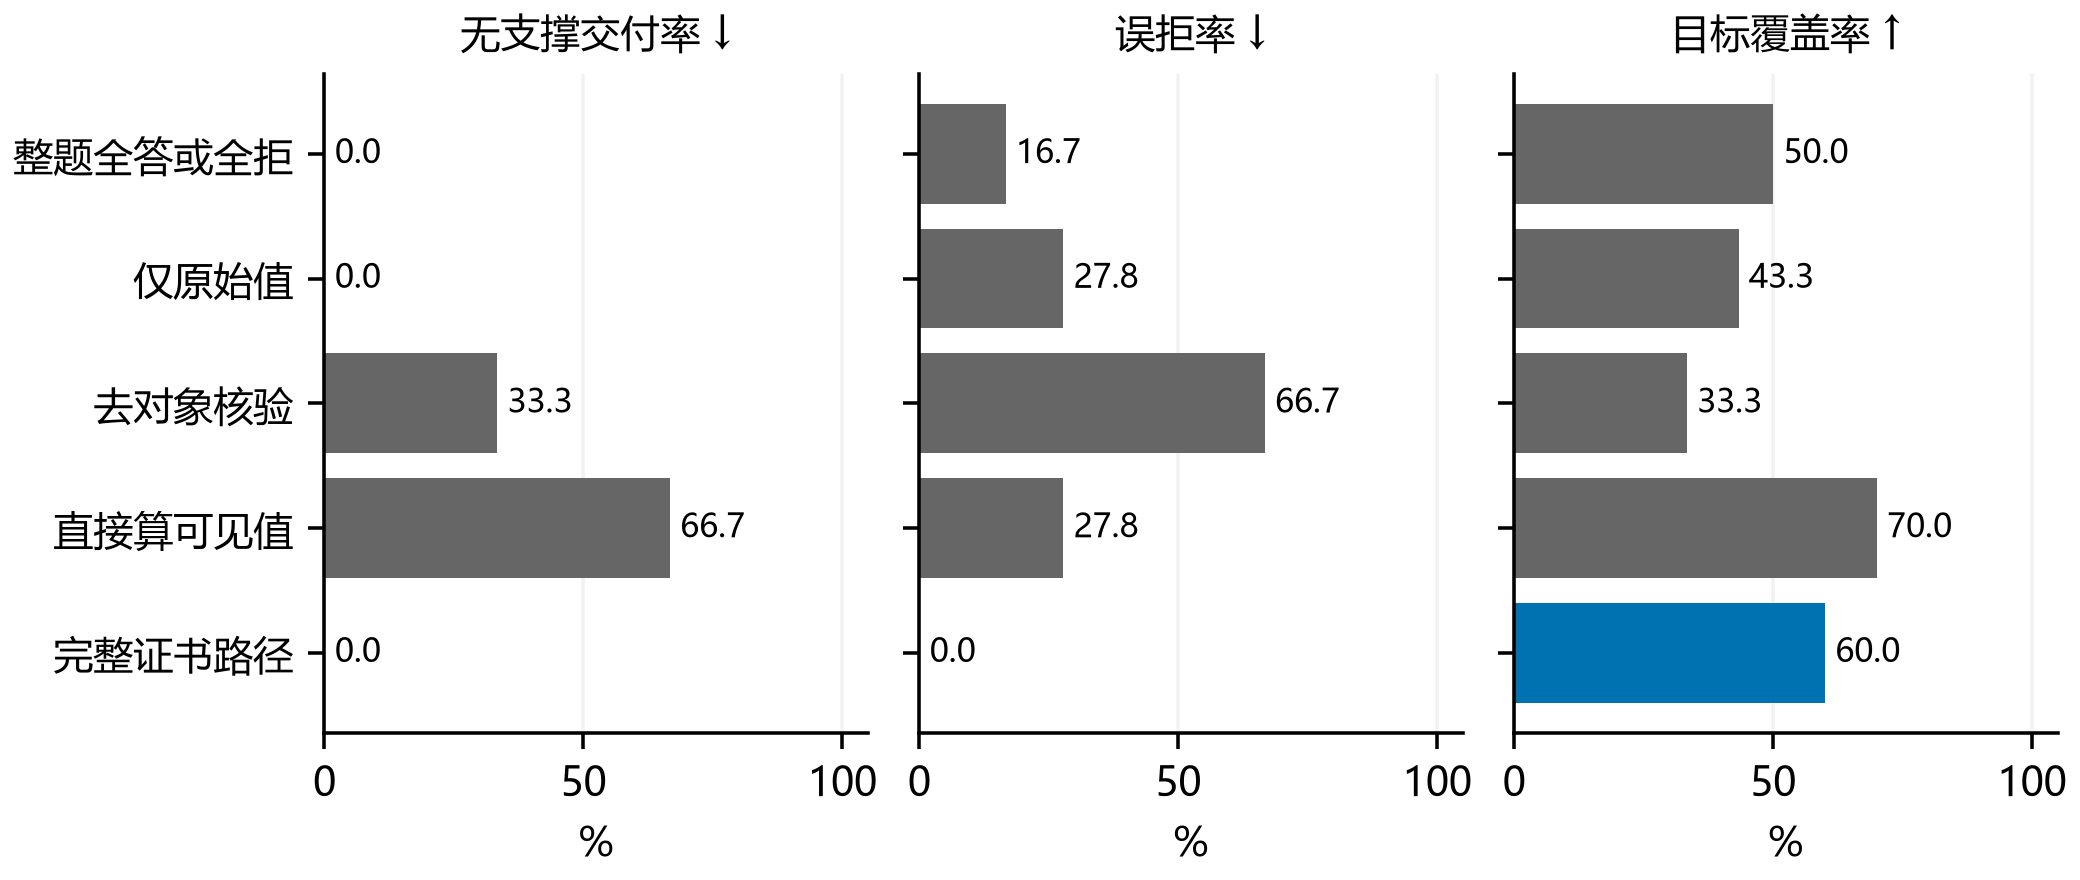

Values plotted in this chart, from the file beside it:
method, split, n_targets, unsupported_n, unsupported_den, UAR, false_refusal_n, false_refusal_den, FAR, coverage, direct_accuracy
A_all_or_none, test, 300, 0, 120, 0.0, 30, 180, 0.1667, 0.5, 1.0
A_raw_only, test, 300, 0, 120, 0.0, 50, 180, 0.2778, 0.4333, 1.0
A_scope_off, test, 300, 40, 120, 0.3333, 120, 180, 0.6667, 0.3333, 0.6
H_naive_visible, test, 300, 80, 120, 0.6667, 50, 180, 0.2778, 0.7, 0.619
M_exact, test, 300, 0, 120, 0.0, 0, 180, 0.0, 0.6, 1.0
